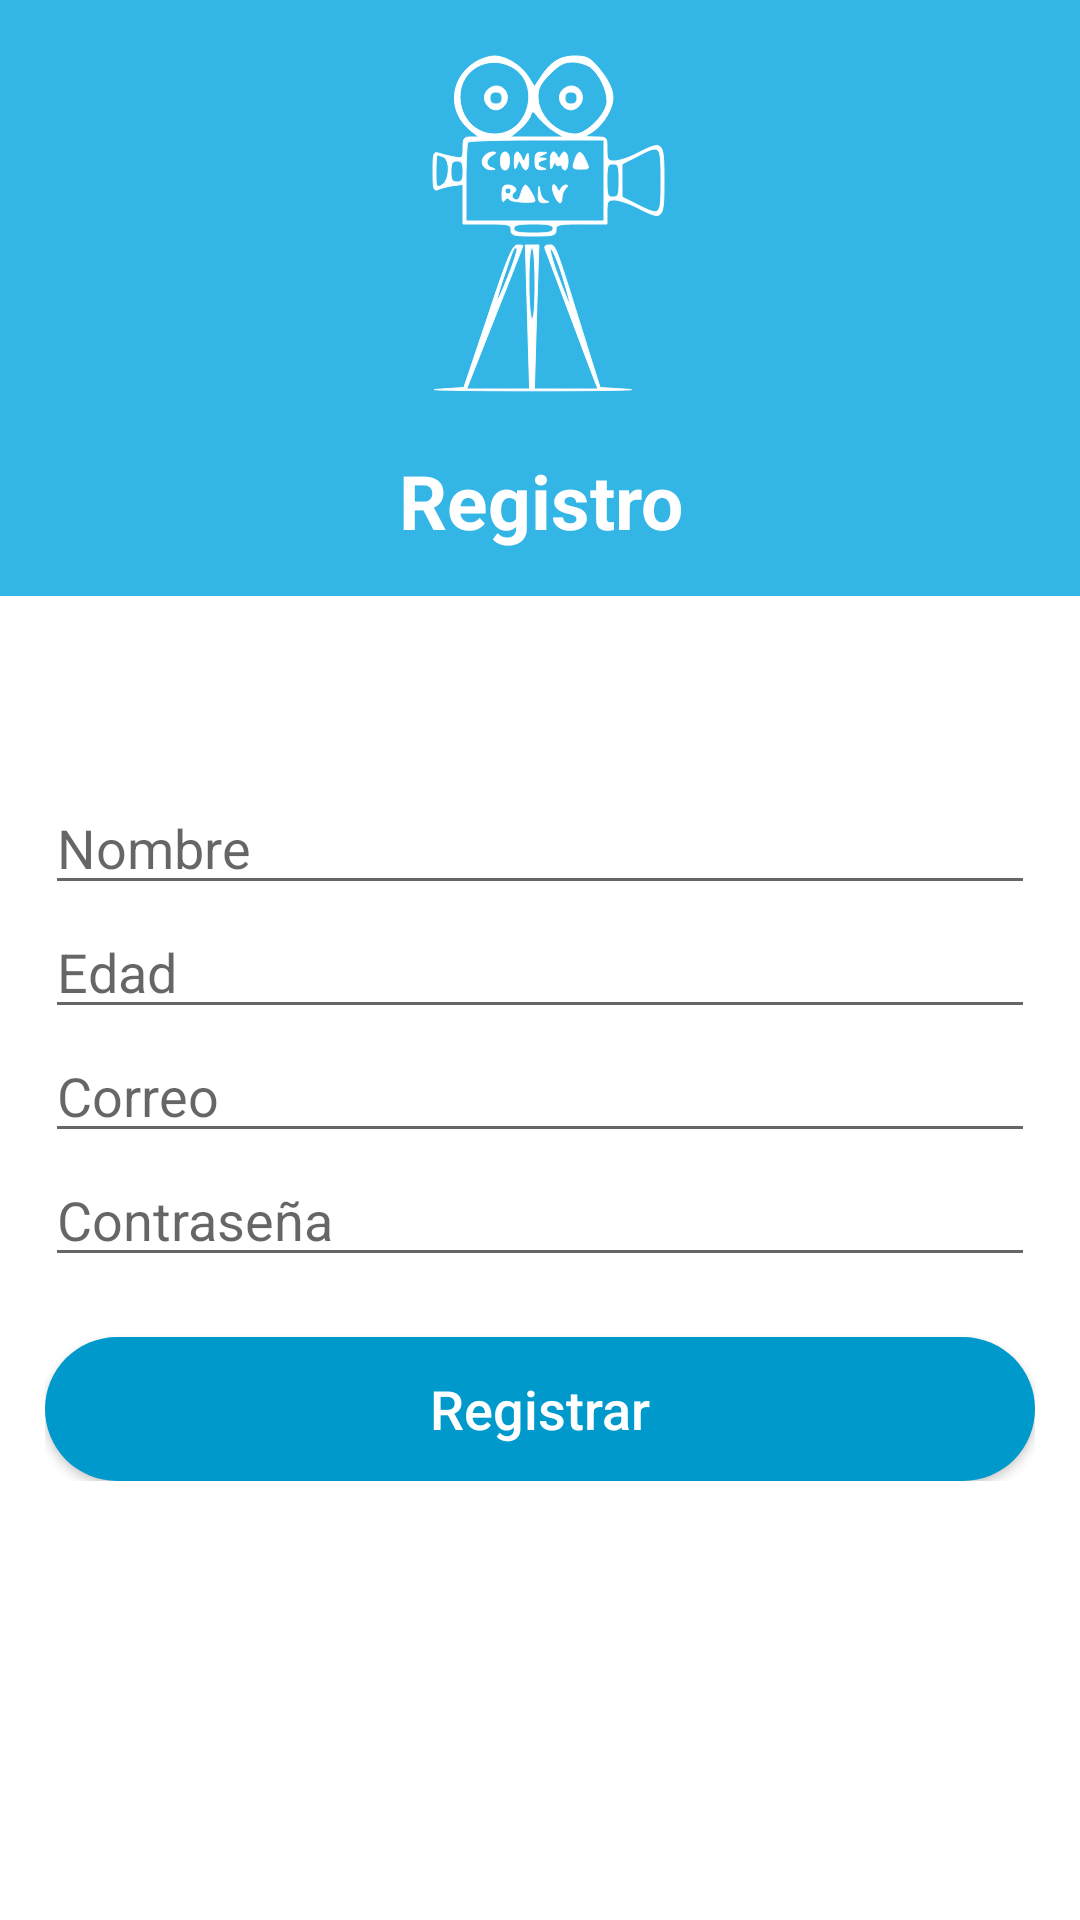

The Android layout XML behind this screen, and the referenced resources:
<!-- AndroidManifest.xml: application theme NoActionBar -->
<!-- res/layout/activity_registro.xml -->
<?xml version="1.0" encoding="utf-8"?>
<RelativeLayout xmlns:android="http://schemas.android.com/apk/res/android"
    xmlns:tools="http://schemas.android.com/tools"
    xmlns:app="http://schemas.android.com/apk/res-auto"
    android:layout_width="match_parent"
    android:layout_height="match_parent"
    android:background="@android:color/holo_blue_light"
    android:gravity="center_horizontal"
    android:orientation="vertical"
    tools:context=".Registro">

    <RelativeLayout
        android:id="@+id/RelativeLayoutTopOval"
        android:layout_width="match_parent"
        android:layout_height="wrap_content"
        android:layout_marginEnd="@dimen/margin_layout"
        android:layout_marginStart="@dimen/margin_layout">

        <RelativeLayout
            android:id="@+id/RelativeLayoutHeader"
            android:layout_width="match_parent"
            android:layout_height="wrap_content"
            android:layout_centerHorizontal="true">

            <ImageView
                android:id="@+id/imgLogo"
                android:src="@drawable/ic_logo_raly_white"
                android:maxHeight="150dp"
                android:maxWidth="150dp"
                android:layout_width="wrap_content"
                android:layout_height="150dp"
                android:layout_centerHorizontal="true"
                />

        </RelativeLayout>

        <TextView
            android:layout_width="match_parent"
            android:layout_height="wrap_content"
            android:text="Registro"
            android:textColor="@android:color/white"
            android:textSize="@dimen/title_layout"
            android:gravity="center"
            android:textStyle="bold"
            android:layout_below="@+id/RelativeLayoutHeader"
            android:layout_marginBottom="@dimen/margin_layout"
            />


    </RelativeLayout>

    <RelativeLayout
        android:layout_width="match_parent"
        android:layout_height="match_parent"
        android:layout_below="@+id/RelativeLayoutTopOval"
        android:background="@android:color/white"
        >

        <RelativeLayout
            android:layout_width="match_parent"
            android:layout_height="wrap_content"
            android:layout_marginEnd="@dimen/margin_layout"
            android:layout_marginStart="@dimen/margin_layout"
            android:layout_marginTop="30pt"
            >
            <EditText
                android:id="@+id/EdtName"
                android:layout_width="match_parent"
                android:layout_height="wrap_content"
                android:hint="Nombre"
                android:inputType="text"
                app:layout_constraintStart_toStartOf="parent"
                />

            <EditText
                android:id="@+id/EdtAge"
                android:layout_width="match_parent"
                android:layout_height="wrap_content"
                android:hint="Edad"
                android:inputType="number"
                android:layout_below="@id/EdtName"
                />

            <EditText
                android:id="@+id/EdtEmail"
                android:layout_width="match_parent"
                android:layout_height="wrap_content"
                android:hint="Correo"
                android:inputType="textEmailAddress"
                android:layout_below="@id/EdtAge"
                />

            <EditText
                android:id="@+id/EdtPassword"
                android:layout_width="match_parent"
                android:layout_height="wrap_content"
                android:hint="Contraseña"
                android:inputType="textPassword"
                android:layout_below="@id/EdtEmail"
                />

            <Button
                android:id="@+id/btnRegistrar"
                android:layout_width="match_parent"
                android:layout_height="wrap_content"
                android:text="Registrar"
                android:textColor="@android:color/white"
                android:background="@drawable/btn_redondo_black"
                android:textAllCaps="false"
                android:textSize="@dimen/title_buttons"
                android:layout_marginTop="20dp"
                android:layout_below="@id/EdtPassword"/>



        </RelativeLayout>


    </RelativeLayout>


</RelativeLayout>
<!-- resources referenced by this layout -->
<resources>
  <dimen name="margin_layout">15dp</dimen>
  <dimen name="title_buttons">18sp</dimen>
  <dimen name="title_layout">25sp</dimen>
  <!-- drawable btn_redondo_black (drawable) -->
  <selector xmlns:android="http://schemas.android.com/apk/res/android" >
      <item
          android:state_focused="true">
          <shape android:shape="rectangle"  >
              <corners android:radius="50dip" />
              
              <solid android:color="@android:color/holo_blue_bright" />
  
  
              
  
          </shape>
      </item>
      <item android:state_pressed="true" >
          <shape android:shape="rectangle"  >
              <corners android:radius="50dip" />
              
              <solid android:color="@android:color/white" />
  
  
              
  
          </shape>
      </item> 
      <item>
          <shape android:shape="rectangle"  >
              <corners android:radius="50dip" />
              
              <solid android:color="@android:color/holo_blue_dark" />
  
  
              
  
          </shape>
      </item> 
  </selector>
  <!-- drawable ic_logo_raly_white: vector/xml drawable (drawable, 5814 chars, omitted) -->
  <style name="NoActionBar" parent="Theme.AppCompat.Light.NoActionBar">
          <item name="windowActionBar">false</item>
          <item name="windowNoTitle">true</item>
          <item name="android:statusBarColor" tools:targetApi="lollipop">@android:color/black</item>
          <item name="android:navigationBarColor" tools:targetApi="lollipop">@android:color/black</item>
  
      </style>
</resources>
